Labelled photos from "fissura_dataset_augmented", an image-classification folder in Inteli-College/2025-1B-T12-EC06-G01. The possible labels are: fissura retracao, fissura termica.

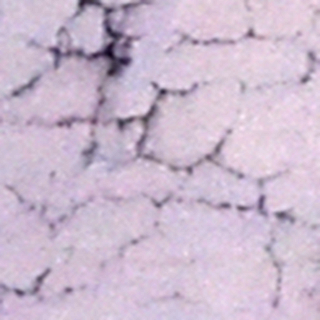
Label: fissura retracao

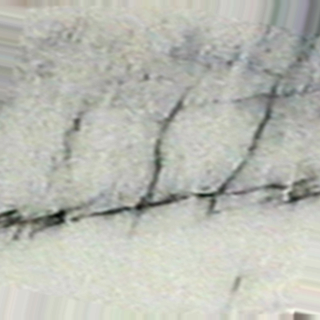
Label: fissura termica

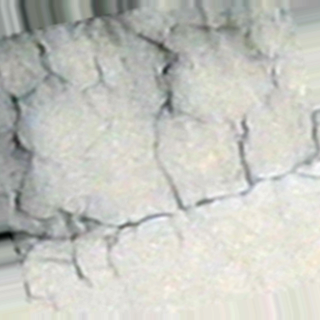
Label: fissura termica

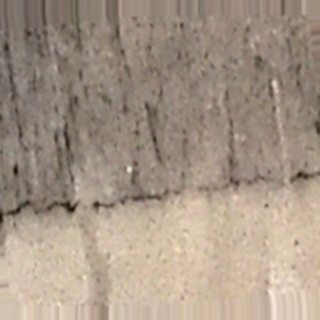
Label: fissura termica

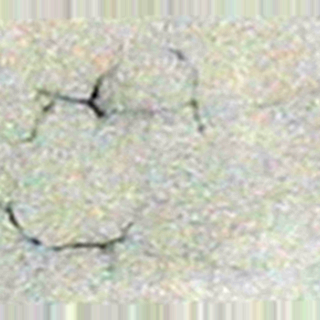
Label: fissura retracao

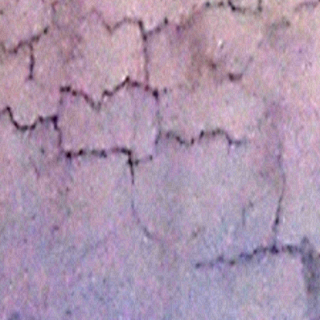
Label: fissura retracao
